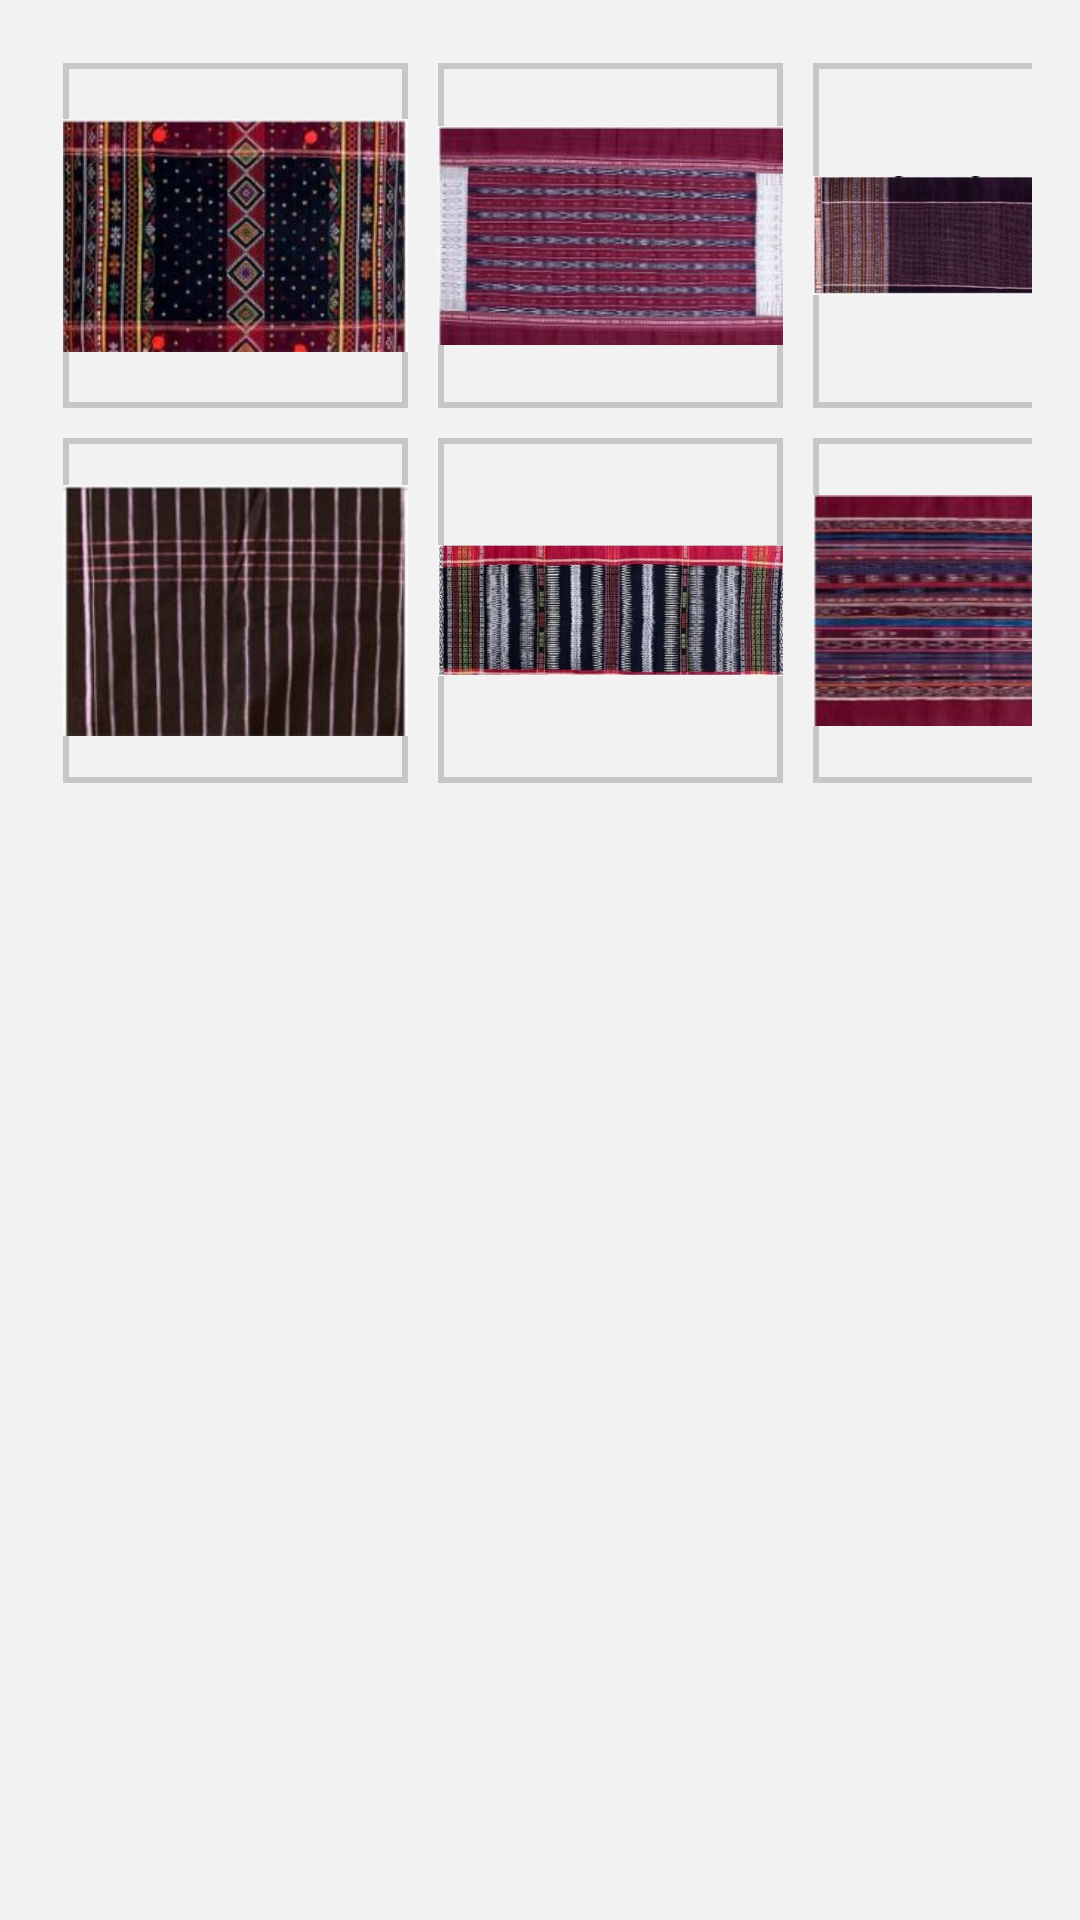

Produce the Android XML layout that renders to this screen, including the resource entries it uses.
<!-- AndroidManifest.xml: application theme AppTheme -->
<!-- res/layout/activity_gallery.xml -->
<?xml version="1.0" encoding="utf-8"?>
<LinearLayout xmlns:android="http://schemas.android.com/apk/res/android"
    xmlns:tools="http://schemas.android.com/tools"
    android:layout_width="match_parent"
    android:layout_height="match_parent"
    android:padding="16dp"
    android:background="#f2f2f2"
    android:orientation="vertical">

    <GridLayout
        android:layout_width="match_parent"
        android:layout_height="wrap_content"
        android:layout_gravity="center_horizontal"
        android:layout_row="0"
        android:layout_rowSpan="2">

        <ImageView
            android:id="@+id/imageView1"
            android:layout_width="115dp"
            android:layout_height="115dp"
            android:layout_margin="5dp"
            android:background="@drawable/image_border"
            android:layout_alignParentStart="true"
            android:layout_alignParentTop="true"
            android:src="@drawable/sadum"
            tools:scaleType="fitCenter" />

        <ImageView
            android:id="@+id/imageView2"
            android:layout_width="115dp"
            android:layout_height="115dp"
            android:layout_margin="5dp"
            android:background="@drawable/image_border"
            android:layout_alignParentStart="true"
            android:layout_alignParentTop="true"
            android:src="@drawable/ragiidup"
            tools:scaleType="fitCenter" />

        <ImageView
            android:id="@+id/imageView3"
            android:layout_width="115dp"
            android:layout_height="115dp"
            android:layout_margin="5dp"
            android:background="@drawable/image_border"
            android:layout_alignParentStart="true"
            android:layout_alignParentTop="true"
            android:src="@drawable/ragihotang"
            tools:scaleType="fitCenter" />

    </GridLayout>

    <GridLayout
        android:layout_width="match_parent"
        android:layout_height="wrap_content"
        android:layout_gravity="center_horizontal"
        android:layout_row="0"
        android:layout_rowSpan="2">

        <ImageView
            android:id="@+id/imageView4"
            android:layout_width="115dp"
            android:layout_height="115dp"
            android:layout_margin="5dp"
            android:background="@drawable/image_border"
            android:layout_alignParentStart="true"
            android:layout_alignParentTop="true"
            android:src="@drawable/surisuri"
            tools:scaleType="fitCenter" />

        <ImageView
            android:id="@+id/imageView5"
            android:layout_width="115dp"
            android:layout_height="115dp"
            android:layout_margin="5dp"
            android:background="@drawable/image_border"
            android:layout_alignParentStart="true"
            android:layout_alignParentTop="true"
            android:src="@drawable/bintangmaratur"
            tools:scaleType="fitCenter" />

        <ImageView
            android:id="@+id/imageView6"
            android:layout_width="115dp"
            android:layout_height="115dp"
            android:layout_margin="5dp"
            android:background="@drawable/image_border"
            android:layout_alignParentStart="true"
            android:layout_alignParentTop="true"
            android:src="@drawable/harungguan"
            tools:scaleType="fitCenter" />

    </GridLayout>

</LinearLayout>
<!-- resources referenced by this layout -->
<resources>
  <!-- drawable bintangmaratur: jpg bitmap (drawable, 36808 bytes) -->
  <!-- drawable harungguan: jpg bitmap (drawable, 17478 bytes) -->
  <!-- drawable image_border (drawable) -->
  <?xml version="1.0" encoding="utf-8"?>
  <shape xmlns:android="http://schemas.android.com/apk/res/android">
      <stroke
          android:width="2dp"
          android:color="#c7c7c7" />
  </shape>
  <!-- drawable ragihotang: jpg bitmap (drawable, 23337 bytes) -->
  <!-- drawable ragiidup: jpg bitmap (drawable, 17185 bytes) -->
  <!-- drawable sadum: jpg bitmap (drawable, 20760 bytes) -->
  <!-- drawable surisuri: jpg bitmap (drawable, 16627 bytes) -->
  <style name="AppTheme" parent="Base.Theme.AppCompat.Light">
          
          <item name="colorPrimary">@color/colorPrimary</item>
          <item name="colorPrimaryDark">@color/colorPrimaryDark</item>
          <item name="colorAccent">@color/colorAccent</item>
          <item name="actionOverflowButtonStyle">@style/MyActionButtonOverflow</item>
  
  
      </style>
  <color name="colorPrimary">#fdfafa</color>
  <color name="colorPrimaryDark">#e7e8ec</color>
  <color name="colorAccent">#1d9ce5</color>
  <style name="MyActionButtonOverflow" parent="android:style/Widget.Holo.Light.ActionButton.Overflow">
          <item name="android:src">@android:drawable/ic_menu_info_details</item>
          <item name="android:background">?android:attr/actionBarItemBackground</item>
          <item name="android:contentDescription">"Lala"</item>
      </style>
</resources>
